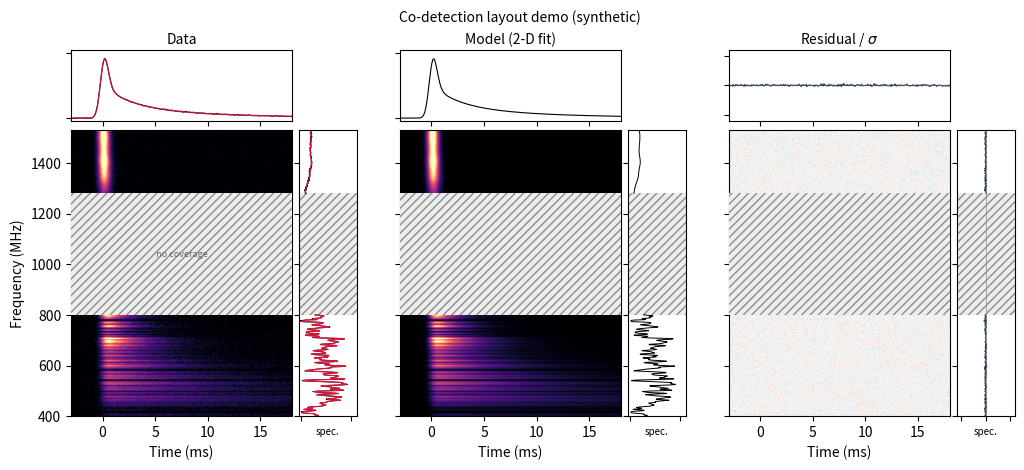

Reproduce this figure in Python.
"""
codetection_plots.py
====================

Unified multi-band dynamic-spectrum figure for FRB co-detections (e.g. CHIME +
DSA-110), showing the observed data, the best-fit 2-D model, and the residuals
side by side.

Each column (data | model | residual) carries a frequency-averaged **time
series** along the top and a time-averaged **spectrum** down the right side.
Bands are drawn to scale on a shared frequency axis, and any *unobserved gap*
between bands (e.g. the 0.80-1.28 GHz gap between the CHIME and DSA bands) is
hatched so the missing coverage is explicit.

The function is data-source agnostic: for each frequency band you supply the
observed dynamic spectrum, the best-fit 2-D model (same shape), and optionally
the noise level. It is intended to consume ``burstfit`` outputs directly.

Example
-------
>>> bands = [
...     BandSpectrum(freq_mhz=chime_freq, time_ms=t, data=chime_data,
...                  model=chime_model, label="CHIME"),
...     BandSpectrum(freq_mhz=dsa_freq, time_ms=t, data=dsa_data,
...                  model=dsa_model, label="DSA"),
... ]
>>> fig = plot_codetection(bands, title="FRB 20231019")
>>> fig.savefig("frb_codetection.pdf", bbox_inches="tight")

Notes
-----
All bands are assumed to share a common (dedispersed) time axis, i.e. the same
number of time samples; their frequency channel counts may differ.
"""
from __future__ import annotations

from dataclasses import dataclass
from typing import Optional, Sequence

import numpy as np
import matplotlib.pyplot as plt
from matplotlib.patches import Rectangle
from matplotlib.colors import Normalize

__all__ = ["BandSpectrum", "plot_codetection"]


@dataclass
class BandSpectrum:
    """A single frequency band of a (co-)detection.

    Parameters
    ----------
    freq_mhz : (nchan,) ndarray
        Channel centre frequencies in MHz (ascending).
    time_ms : (nsamp,) ndarray
        Time-sample centres in ms.
    data : (nchan, nsamp) ndarray
        Observed dynamic spectrum.
    model : (nchan, nsamp) ndarray
        Best-fit 2-D model, same shape as ``data``.
    sigma : float, optional
        Per-sample noise level. If ``None`` it is estimated from the robust
        (MAD-based) scatter of ``data - model``.
    label : str, optional
        Short band label, e.g. ``"CHIME"`` / ``"DSA"``.
    """

    freq_mhz: np.ndarray
    time_ms: np.ndarray
    data: np.ndarray
    model: np.ndarray
    sigma: Optional[float] = None
    label: Optional[str] = None

    @property
    def frange(self) -> tuple[float, float]:
        return float(np.min(self.freq_mhz)), float(np.max(self.freq_mhz))

    def noise(self) -> float:
        """Per-sample noise: ``sigma`` if given, else a robust MAD estimate."""
        if self.sigma is not None:
            return float(self.sigma)
        resid = self.data - self.model
        mad = np.median(np.abs(resid - np.median(resid)))
        s = 1.4826 * mad
        return float(s if s > 0 else (resid.std() or 1.0))


def _band_array(b: BandSpectrum, key: str) -> np.ndarray:
    if key == "resid":
        return (b.data - b.model) / b.noise()
    return getattr(b, key)


def _hatch_rect(ax, x0, x1, y0, y1):
    ax.add_patch(Rectangle((x0, y0), x1 - x0, y1 - y0, facecolor="0.93",
                           edgecolor="0.55", hatch="////", lw=0.0, zorder=3))


def plot_codetection(
    bands: Sequence[BandSpectrum],
    *,
    water_cmap: str = "magma",
    resid_cmap: str = "RdBu_r",
    resid_clip: float = 5.0,
    per_band_scale: bool = False,
    show_model_on_data: bool = True,
    col_wspace: float = 0.15,
    marg_pad: float = 0.05,
    figsize: tuple[float, float] = (10.2, 4.7),
    title: Optional[str] = None,
    gap_label: bool = True,
):
    """Render the data | model | residual triptych with marginals.

    Parameters
    ----------
    bands : sequence of BandSpectrum
        Any number of bands; sorted internally by frequency. Gaps between
        adjacent bands are hatched as unobserved.
    water_cmap, resid_cmap : str
        Colormaps for the data/model waterfalls and the residual panel.
    resid_clip : float
        Symmetric colour/axis limit for residuals, in units of sigma.
    per_band_scale : bool
        If True each band is normalised to its own 99.5th percentile (better
        visibility when bands differ greatly in S/N); otherwise a single shared
        intensity scale is used (honest cross-band comparison).
    show_model_on_data : bool
        Overlay the model (red) on the data column's time series and spectrum.
    col_wspace, marg_pad : float
        Spacing between the three columns, and between a waterfall and its
        marginal panels, respectively.

    Returns
    -------
    matplotlib.figure.Figure
    """
    if not bands:
        raise ValueError("`bands` must contain at least one BandSpectrum")
    bands = sorted(bands, key=lambda b: b.frange[0])
    t0 = min(b.time_ms[0] for b in bands)
    t1 = max(b.time_ms[-1] for b in bands)
    fmin, fmax = bands[0].frange[0], bands[-1].frange[1]
    gaps = [(lo.frange[1], hi.frange[0]) for lo, hi in zip(bands[:-1], bands[1:])
            if hi.frange[0] > lo.frange[1] + 1e-6]

    # intensity scales
    all_model = np.concatenate([b.model.ravel() for b in bands])
    norm = Normalize(0, np.percentile(all_model, 99.5))
    bnorm = ({id(b): Normalize(0, np.percentile(b.model, 99.5)) for b in bands}
             if per_band_scale else None)
    rnorm = Normalize(-resid_clip, resid_clip)

    # marginal projections (channel-averaged profile; time-averaged spectrum)
    prof = {k: np.concatenate([_band_array(b, k) for b in bands], axis=0).mean(axis=0)
            for k in ("data", "model", "resid")}
    pmax = max(prof["data"].max(), prof["model"].max())
    smax = max(np.max(b.data.mean(1)) for b in bands)
    smax = max(smax, max(np.max(b.model.mean(1)) for b in bands))
    tref = bands[0].time_ms

    cols = [("data", "Data", water_cmap, norm),
            ("model", "Model (2-D fit)", water_cmap, norm),
            ("resid", r"Residual / $\sigma$", resid_cmap, rnorm)]

    fig = plt.figure(figsize=figsize)
    outer = fig.add_gridspec(1, 3, wspace=col_wspace, left=0.06, right=0.985,
                             top=0.90, bottom=0.12)

    for j, (key, ctitle, cmap, nrm) in enumerate(cols):
        inner = outer[0, j].subgridspec(2, 2, width_ratios=[4, 1.05],
                                        height_ratios=[1, 4],
                                        wspace=marg_pad, hspace=marg_pad)
        ax_ts = fig.add_subplot(inner[0, 0])
        ax_wf = fig.add_subplot(inner[1, 0], sharex=ax_ts)
        ax_sp = fig.add_subplot(inner[1, 1], sharey=ax_wf)

        # --- waterfall (each band drawn to scale) ---
        for b in bands:
            use = bnorm[id(b)] if (bnorm is not None and key != "resid") else nrm
            ax_wf.imshow(_band_array(b, key), origin="lower", aspect="auto",
                         cmap=cmap, norm=use,
                         extent=[b.time_ms[0], b.time_ms[-1], b.frange[0], b.frange[1]])
        for g0, g1 in gaps:
            _hatch_rect(ax_wf, t0, t1, g0, g1)
            if gap_label and j == 0:
                ax_wf.text((t0 + t1) / 2, (g0 + g1) / 2, "no coverage",
                           ha="center", va="center", fontsize=6.5,
                           style="italic", color="0.4", zorder=4)
        ax_wf.set_ylim(fmin, fmax)
        ax_wf.set_xlim(t0, t1)
        ax_wf.set_xlabel("Time (ms)")
        if j == 0:
            ax_wf.set_ylabel("Frequency (MHz)")
        else:
            ax_wf.tick_params(labelleft=False)

        # --- top time series ---
        if key == "resid":
            ax_ts.axhline(0, color="0.6", lw=0.6)
            ax_ts.plot(tref, prof["resid"], color="#34495e", lw=0.8)
            ax_ts.set_ylim(-0.6 * resid_clip, 0.6 * resid_clip)
        else:
            ax_ts.plot(tref, prof[key], color="black", lw=0.8)
            if key == "data" and show_model_on_data:
                ax_ts.plot(tref, prof["model"], color="crimson", lw=0.9, alpha=0.85)
            ax_ts.set_ylim(-0.05 * pmax, 1.15 * pmax)
        ax_ts.set_xlim(t0, t1)
        ax_ts.tick_params(labelbottom=False, labelleft=False)
        ax_ts.set_title(ctitle, fontsize=10, pad=4)

        # --- right spectrum ---
        if key == "resid":
            ax_sp.axvline(0, color="0.6", lw=0.6)
            for b in bands:
                ax_sp.plot(_band_array(b, "resid").mean(1), b.freq_mhz,
                           color="#34495e", lw=0.7)
            ax_sp.set_xlim(-0.6 * resid_clip, 0.6 * resid_clip)
        else:
            for b in bands:
                ax_sp.plot(getattr(b, key).mean(1), b.freq_mhz, color="black", lw=0.7)
            if key == "data" and show_model_on_data:
                for b in bands:
                    ax_sp.plot(b.model.mean(1), b.freq_mhz, color="crimson", lw=0.8)
            ax_sp.set_xlim(-0.05 * smax, 1.2 * smax)
        for g0, g1 in gaps:
            ax_sp.axhspan(g0, g1, facecolor="0.93", edgecolor="0.55", hatch="////", lw=0)
        ax_sp.set_ylim(fmin, fmax)
        ax_sp.tick_params(labelleft=False, labelbottom=False)
        ax_sp.set_xlabel("spec.", fontsize=7)

    if title:
        fig.suptitle(title, fontsize=10, y=0.985)
    return fig


# ---------------------------------------------------------------------------
# Self-contained demo (synthetic co-detection) so the module can be run as
# `python -m flits.batch.codetection_plots` to preview the layout without data.
# ---------------------------------------------------------------------------
def _demo_bands(seed: int = 7):
    rng = np.random.default_rng(seed)
    t = np.linspace(-3, 18, 360)

    def _profile(t, t0, sig, tau):
        dt = t[1] - t[0]
        g = np.exp(-0.5 * ((t - t0) / sig) ** 2)
        if tau <= 1e-3:
            return g
        tk = np.arange(0.0, 8 * tau + dt, dt)
        h = np.exp(-tk / tau)
        h /= h.sum()
        return np.convolve(g, h, "full")[: len(t)]

    def _band(frange, nf, tau1, dnu, contrast, amp, snr):
        f = np.linspace(*frange, nf)
        env = np.zeros(nf)
        for _ in range(3):
            c = rng.uniform(*frange)
            w = rng.uniform(0.15, 0.4) * (frange[1] - frange[0])
            env += rng.uniform(0.5, 1.0) * np.exp(-0.5 * ((f - c) / w) ** 2)
        env = 0.25 + 0.75 * env / env.max()
        k = np.exp(-0.5 * (np.arange(-40, 41) / max(1, dnu / ((frange[1] - frange[0]) / nf))) ** 2)
        k /= k.sum()
        scint = np.clip(1 + contrast * np.convolve(rng.standard_normal(nf), k, "same"), 0.05, None)
        m = np.array([_profile(t, 0.0, 0.35, tau1 * (fi / 1000.0) ** -4.0) * env[i] * scint[i]
                      for i, fi in enumerate(f)])
        m *= amp / m.max()
        sigma = m.max() / snr
        return BandSpectrum(f, t, m + rng.normal(0, sigma, m.shape), m, sigma=sigma)

    chime = _band((400.0, 800.0), 256, 0.7, 2.0, 0.9, 1.0, 24)
    chime.label = "CHIME"
    dsa = _band((1280.0, 1530.0), 160, 0.7, 18.0, 0.55, 0.9, 24)
    dsa.label = "DSA"
    return [chime, dsa]


if __name__ == "__main__":
    fig = plot_codetection(_demo_bands(), title="Co-detection layout demo (synthetic)")
    out = "codetection_demo.png"
    fig.savefig(out, bbox_inches="tight", dpi=200)
    print(f"wrote {out}")
